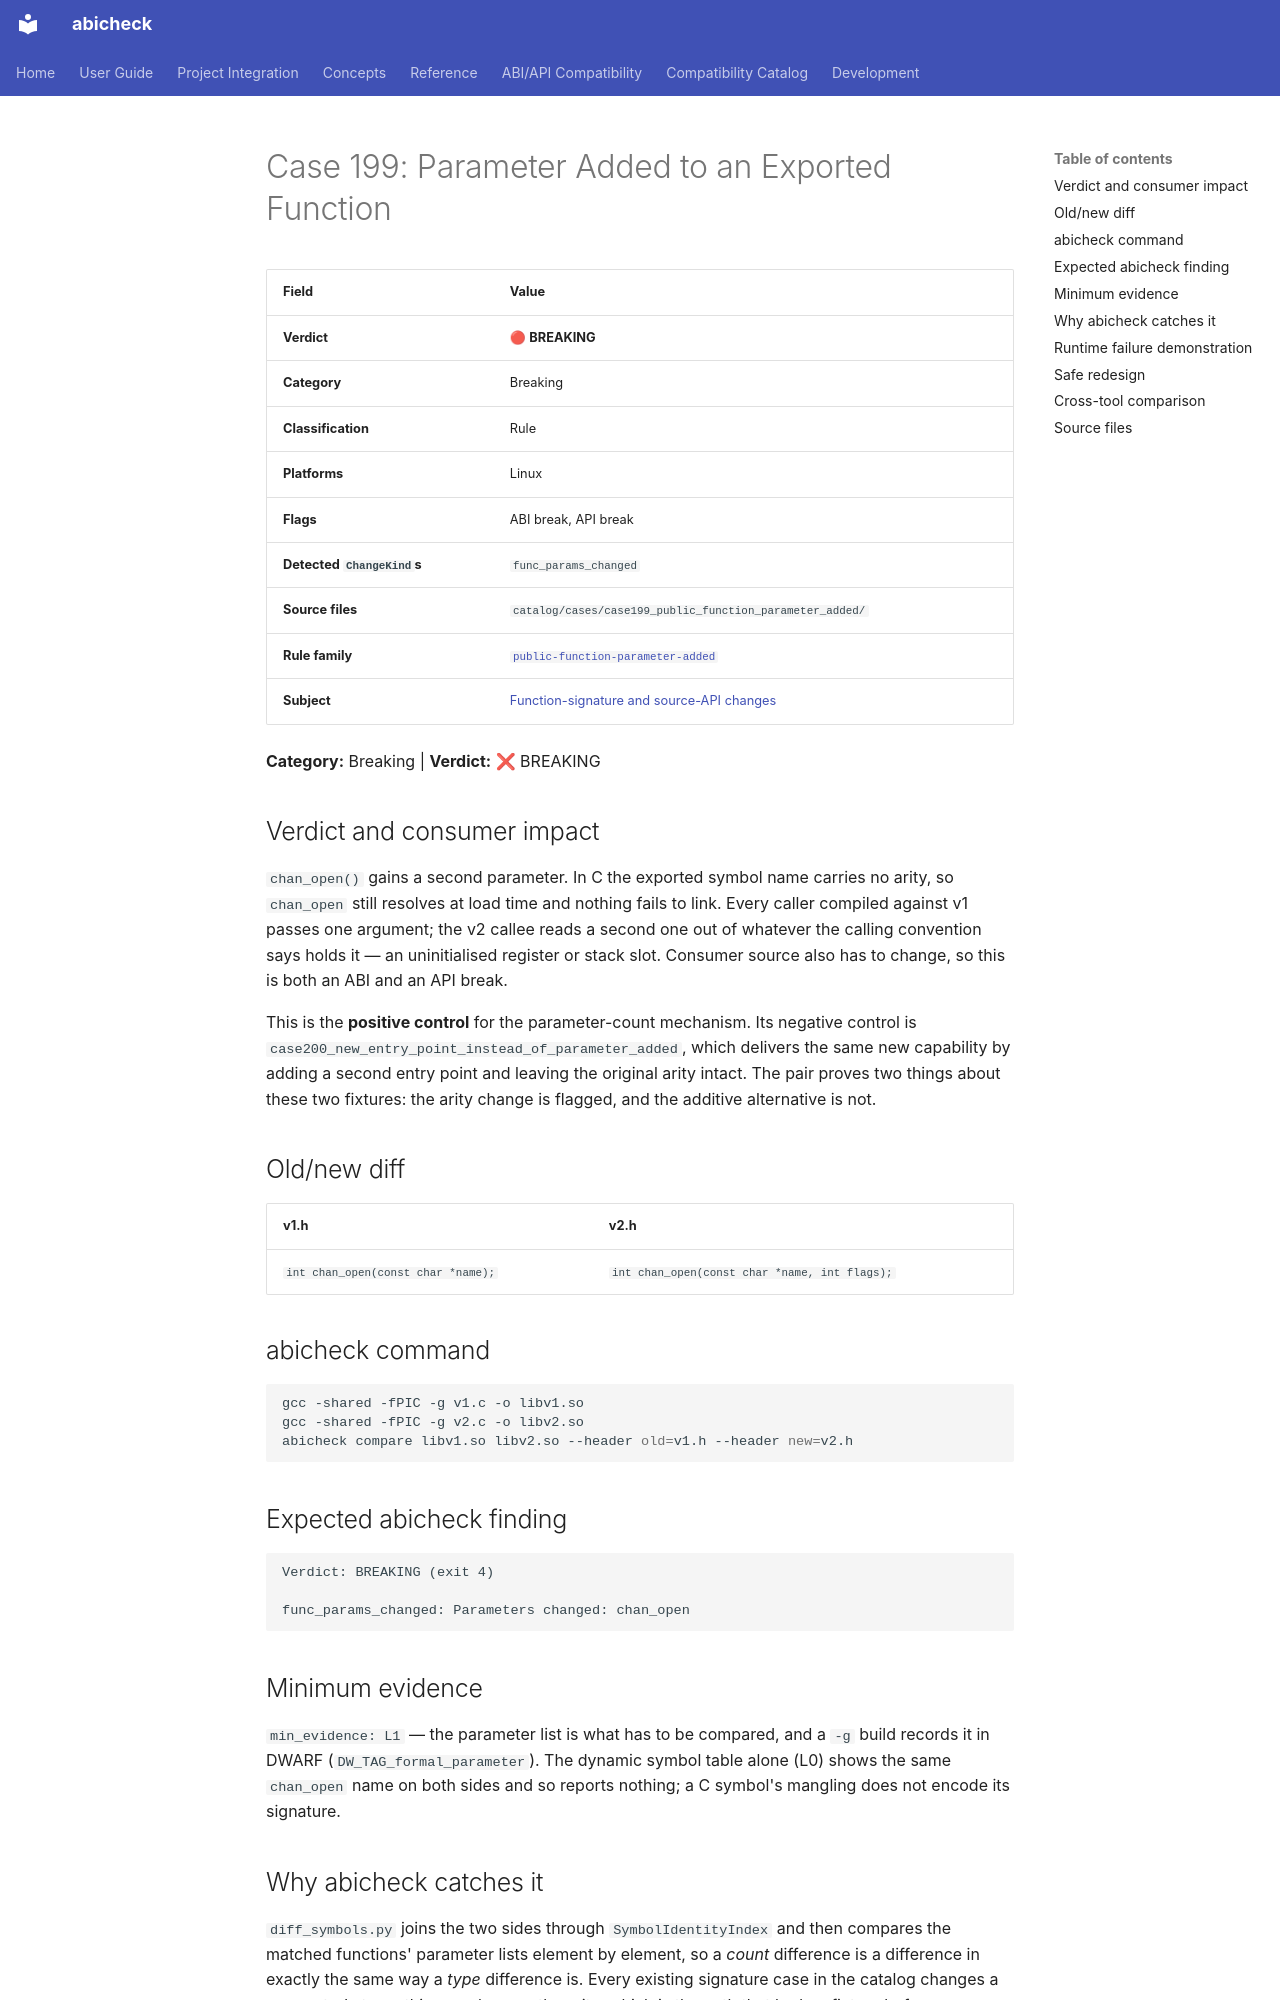

repository: abicheck/abicheck · page: reference/examples/case199_public_function_parameter_added/index.html · generator: mkdocs

<!-- DO NOT EDIT — generated by scripts/gen_examples_docs.py. Source: catalog/cases/<case>/README.md + catalog/ground_truth.json. -->
# Case 199: Parameter Added to an Exported Function

| Field | Value |
|-------|-------|
| **Verdict** | 🔴 **BREAKING** |
| **Category** | Breaking |
| **Classification** | Rule |
| **Platforms** | Linux |
| **Flags** | ABI break, API break |
| **Detected `ChangeKind`s** | `func_params_changed` |
| **Source files** | `catalog/cases/case199_public_function_parameter_added/` |
| **Rule family** | [`public-function-parameter-added`](by-rule/public-function-parameter-added.md) |
| **Subject** | [Function-signature and source-API changes](by-subject/function-signature-and-source-api-changes.md) |

**Category:** Breaking | **Verdict:** ❌ BREAKING

## Verdict and consumer impact

`chan_open()` gains a second parameter. In C the exported symbol name carries
no arity, so `chan_open` still resolves at load time and nothing fails to
link. Every caller compiled against v1 passes one argument; the v2 callee
reads a second one out of whatever the calling convention says holds it —
an uninitialised register or stack slot. Consumer source also has to change,
so this is both an ABI and an API break.

This is the **positive control** for the parameter-count mechanism. Its
negative control is
`case200_new_entry_point_instead_of_parameter_added`,
which delivers the same new capability by adding a second entry point and
leaving the original arity intact. The pair proves two things about these
two fixtures: the arity change is flagged, and the additive alternative is
not.

## Old/new diff

| v1.h | v2.h |
|------|------|
| `int chan_open(const char *name);` | `int chan_open(const char *name, int flags);` |

## abicheck command

```bash
gcc -shared -fPIC -g v1.c -o libv1.so
gcc -shared -fPIC -g v2.c -o libv2.so
abicheck compare libv1.so libv2.so --header old=v1.h --header new=v2.h
```

## Expected abicheck finding

```text
Verdict: BREAKING (exit 4)

func_params_changed: Parameters changed: chan_open
```

## Minimum evidence

`min_evidence: L1` — the parameter list is what has to be compared, and a
`-g` build records it in DWARF (`DW_TAG_formal_parameter`). The dynamic
symbol table alone (L0) shows the same `chan_open` name on both sides and so
reports nothing; a C symbol's mangling does not encode its signature.

## Why abicheck catches it

`diff_symbols.py` joins the two sides through `SymbolIdentityIndex` and then
compares the matched functions' parameter lists element by element, so a
*count* difference is a difference in exactly the same way a *type*
difference is. Every existing signature case in the catalog changes a
parameter's type; this one changes the arity, which is the path that had no
fixture before.
